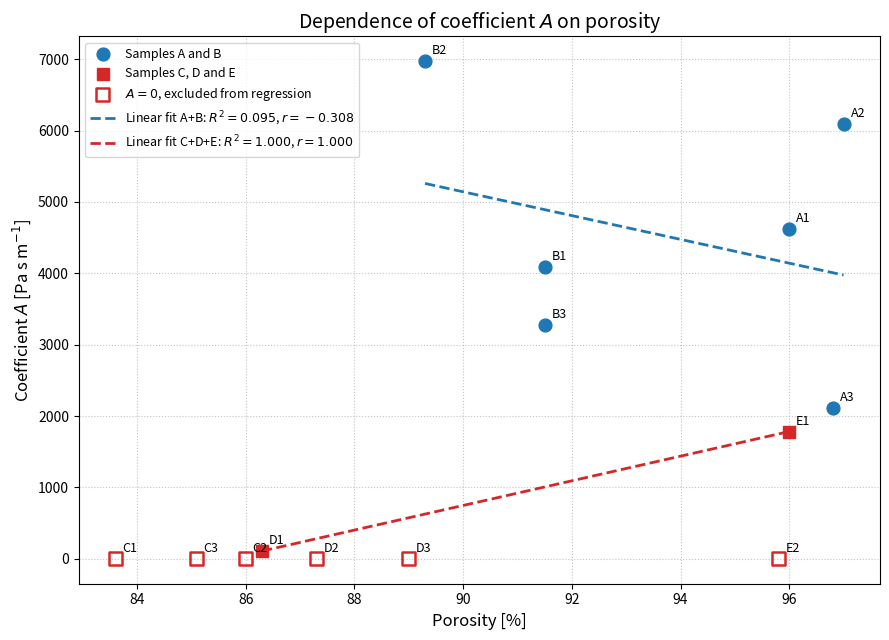
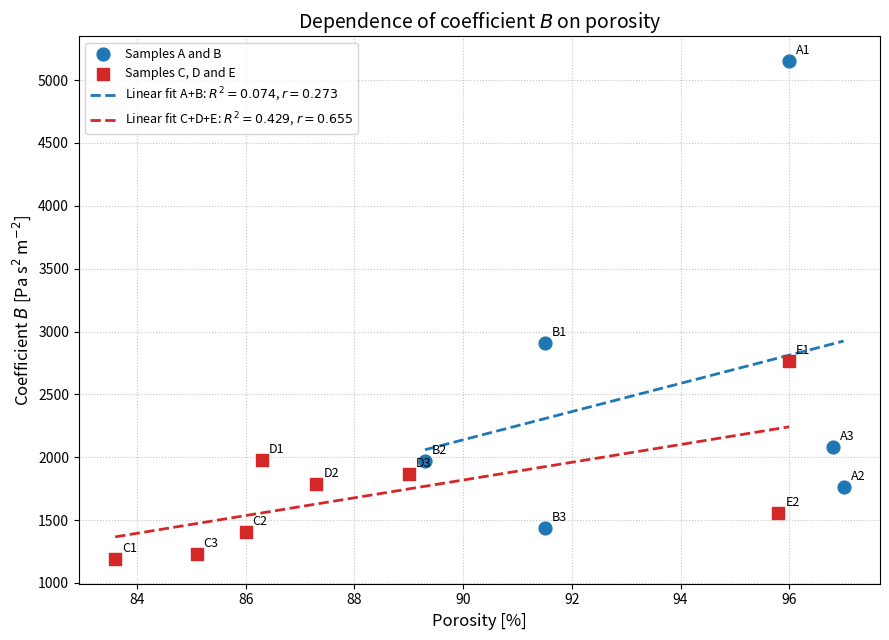
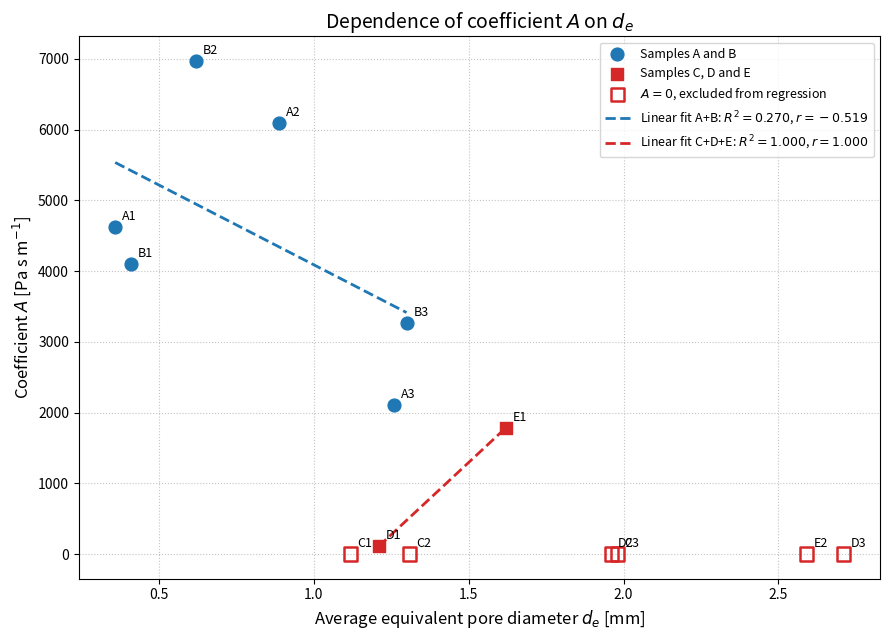
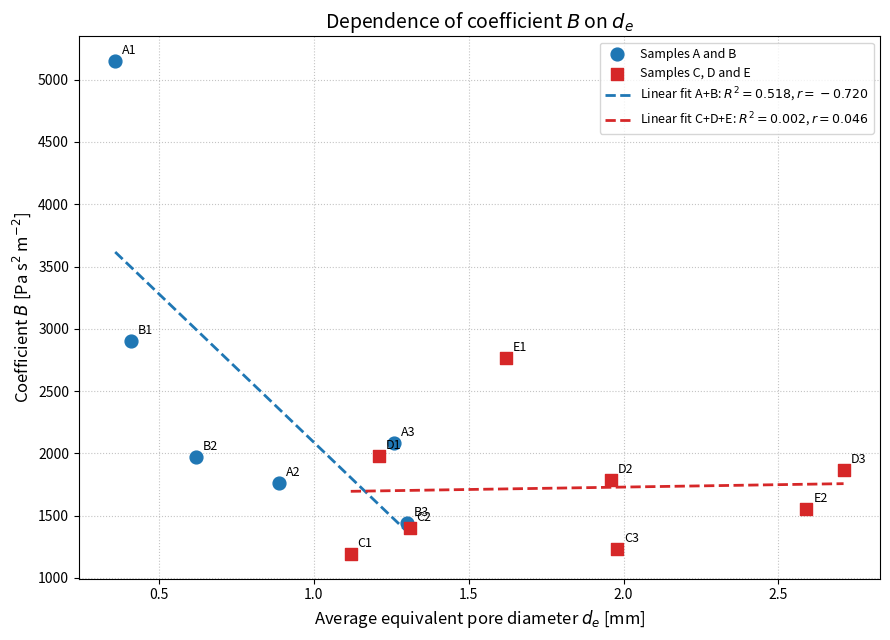
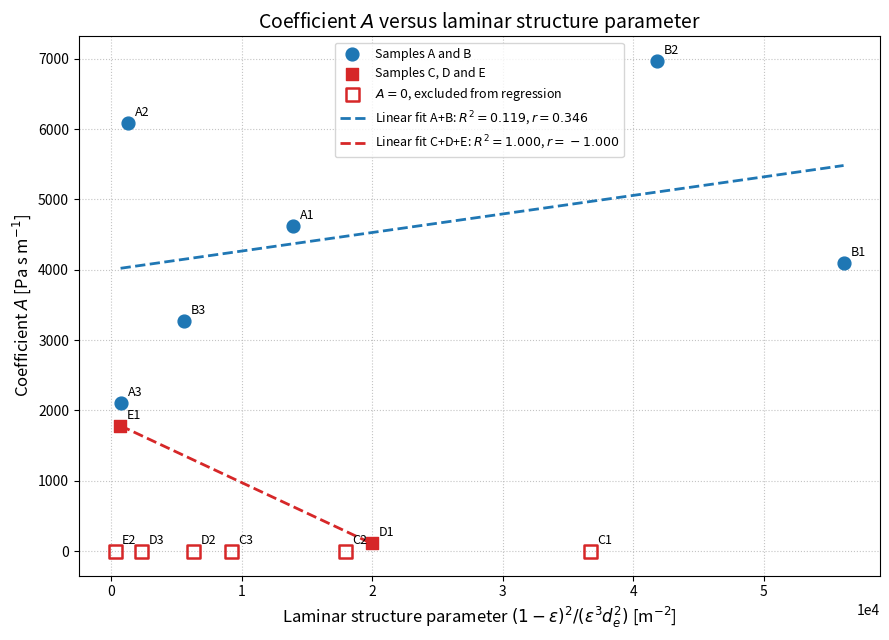
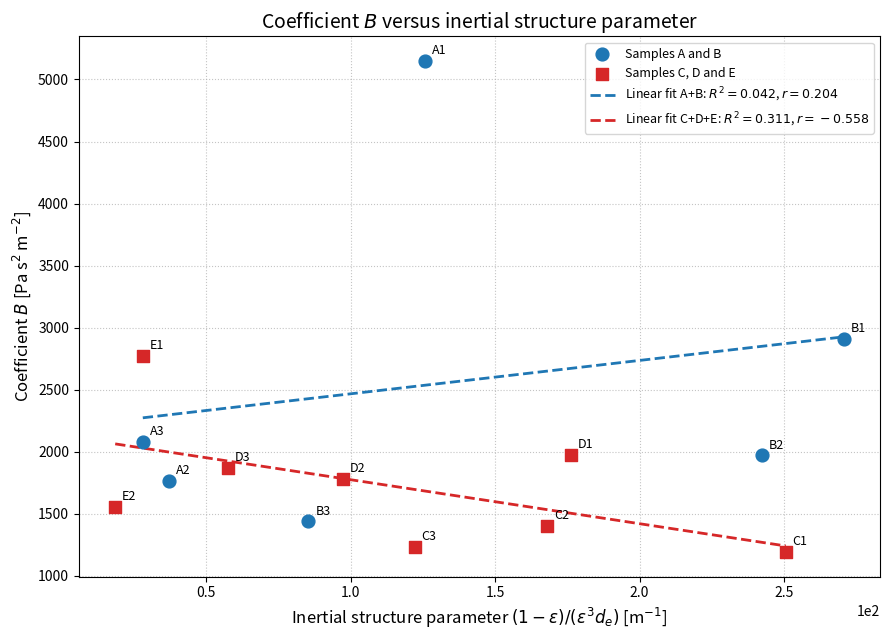

The script that saved these images, in order:
import numpy as np
import matplotlib.pyplot as plt
from scipy.stats import linregress


# ============================================================
# DATA
# ============================================================

samples = np.array([
    "A1", "A2", "A3",
    "B1", "B2", "B3",
    "C1", "C2", "C3",
    "D1", "D2", "D3",
    "E1", "E2"
])

materials = np.array([
    "Cu", "Cu", "Cu",
    "Sn", "Sn", "Sn",
    "Al2O3", "Al2O3", "Al2O3",
    "ZrO2", "ZrO2", "ZrO2",
    "Polyurethane", "Polyurethane"
])

# Porozita [%]
porosity_percent = np.array([
    96.0, 97.0, 96.8,
    91.5, 89.3, 91.5,
    83.6, 86.0, 85.1,
    86.3, 87.3, 89.0,
    96.0, 95.8
], dtype=float)

# Porozita jako bezrozměrná hodnota 0–1
porosity = porosity_percent / 100.0

# Průměrný ekvivalentní průměr pórů [mm]
de_mm = np.array([
    0.36, 0.89, 1.26,
    0.41, 0.62, 1.30,
    1.12, 1.31, 1.98,
    1.21, 1.96, 2.71,
    1.62, 2.59
], dtype=float)

# Převod na metry
de_m = de_mm / 1000.0

# Koeficient A [Pa s m^-1]
A_coeff = np.array([
    4626.70,
    6090.63,
    2112.25,
    4095.22,
    6971.14,
    3272.14,
    0.00,
    0.00,
    0.00,
    109.12,
    0.00,
    0.00,
    1783.59,
    0.00
], dtype=float)

# Koeficient B [Pa s^2 m^-2]
B_coeff = np.array([
    5149.64,
    1765.38,
    2082.14,
    2905.23,
    1970.50,
    1438.34,
    1191.99,
    1403.90,
    1231.75,
    1976.04,
    1784.36,
    1866.42,
    2768.57,
    1556.36
], dtype=float)


# ============================================================
# ROZDĚLENÍ DO SKUPIN
# ============================================================

# Skupina A+B
group_AB = np.array([
    sample[0] in ["A", "B"]
    for sample in samples
])

# Skupina C+D+E
group_CDE = np.array([
    sample[0] in ["C", "D", "E"]
    for sample in samples
])

# Nenulové hodnoty A
valid_A = A_coeff > 0.0


# ============================================================
# FYZIKÁLNĚ MOTIVOVANÉ PARAMETRY
# ============================================================

# Laminární parametr podobný Kozeny-Carman / Ergun:
#
# (1 - epsilon)^2 / (epsilon^3 * d_e^2)

ergun_A_parameter = (
    (1.0 - porosity) ** 2
    / (porosity ** 3 * de_m ** 2)
)

# Inerciální parametr podle Ergunova typu:
#
# (1 - epsilon) / (epsilon^3 * d_e)

ergun_B_parameter = (
    (1.0 - porosity)
    / (porosity ** 3 * de_m)
)


# ============================================================
# FUNKCE PRO LINEÁRNÍ REGRESI
# ============================================================

def calculate_linear_regression(x, y):
    """
    Spočítá lineární regresi:

        y = slope * x + intercept
    """

    x = np.asarray(x, dtype=float)
    y = np.asarray(y, dtype=float)

    if len(x) < 2:
        return None

    if np.allclose(x, x[0]):
        return None

    result = linregress(x, y)

    return {
        "slope": result.slope,
        "intercept": result.intercept,
        "r": result.rvalue,
        "r2": result.rvalue ** 2,
        "p": result.pvalue,
        "stderr": result.stderr
    }


# ============================================================
# VÝPIS REGRESE
# ============================================================

def print_regression_result(title, group_name, result, n_points):

    print("\n" + "=" * 80)
    print(title)
    print(group_name)
    print("=" * 80)

    if result is None:
        print("Regresi nebylo možné spočítat.")
        return

    print(f"Počet bodů: n = {n_points}")
    print(
        f"y = {result['slope']:.6e} x "
        f"+ {result['intercept']:.6e}"
    )
    print(f"Pearson r = {result['r']:.4f}")
    print(f"R² = {result['r2']:.4f}")
    print(f"p-value = {result['p']:.4e}")


# ============================================================
# OBECNÁ FUNKCE PRO VYKRESLENÍ KORELACE
# ============================================================

def plot_grouped_correlation(
    x,
    y,
    xlabel,
    ylabel,
    title,
    valid_mask=None,
    show_invalid_as_open=False,
    scientific_x=False
):

    x = np.asarray(x, dtype=float)
    y = np.asarray(y, dtype=float)

    if valid_mask is None:
        valid_mask = np.ones(len(y), dtype=bool)

    valid_mask = np.asarray(valid_mask, dtype=bool)

    fig, ax = plt.subplots(figsize=(9, 6.5))

    # --------------------------------------------------------
    # Masky pro platné body
    # --------------------------------------------------------

    mask_AB_valid = group_AB & valid_mask
    mask_CDE_valid = group_CDE & valid_mask

    # --------------------------------------------------------
    # Platné body A+B
    # --------------------------------------------------------

    ax.scatter(
        x[mask_AB_valid],
        y[mask_AB_valid],
        s=85,
        marker="o",
        color="tab:blue",
        label="Samples A and B",
        zorder=3
    )

    # --------------------------------------------------------
    # Platné body C+D+E
    # --------------------------------------------------------

    ax.scatter(
        x[mask_CDE_valid],
        y[mask_CDE_valid],
        s=85,
        marker="s",
        color="tab:red",
        label="Samples C, D and E",
        zorder=3
    )

    # --------------------------------------------------------
    # Neplatné body, například A = 0
    # --------------------------------------------------------

    invalid_mask = ~valid_mask

    if show_invalid_as_open and np.any(invalid_mask):

        invalid_AB = group_AB & invalid_mask
        invalid_CDE = group_CDE & invalid_mask

        if np.any(invalid_AB):
            ax.scatter(
                x[invalid_AB],
                y[invalid_AB],
                s=90,
                marker="o",
                facecolors="none",
                edgecolors="tab:blue",
                linewidths=1.8,
                label=r"$A=0$, excluded from regression",
                zorder=3
            )

        if np.any(invalid_CDE):
            ax.scatter(
                x[invalid_CDE],
                y[invalid_CDE],
                s=90,
                marker="s",
                facecolors="none",
                edgecolors="tab:red",
                linewidths=1.8,
                label=r"$A=0$, excluded from regression",
                zorder=3
            )

    # --------------------------------------------------------
    # Popisky bodů
    # --------------------------------------------------------

    for xi, yi, sample in zip(x, y, samples):
        ax.annotate(
            sample,
            xy=(xi, yi),
            xytext=(5, 5),
            textcoords="offset points",
            fontsize=9,
            zorder=4
        )

    # --------------------------------------------------------
    # Regrese pro skupinu A+B
    # --------------------------------------------------------

    regression_AB = calculate_linear_regression(
        x[mask_AB_valid],
        y[mask_AB_valid]
    )

    if regression_AB is not None:

        x_fit_AB = np.linspace(
            np.min(x[mask_AB_valid]),
            np.max(x[mask_AB_valid]),
            300
        )

        y_fit_AB = (
            regression_AB["slope"] * x_fit_AB
            + regression_AB["intercept"]
        )

        ax.plot(
            x_fit_AB,
            y_fit_AB,
            linestyle="--",
            linewidth=2,
            color="tab:blue",
            label=(
                "Linear fit A+B: "
                f"$R^2={regression_AB['r2']:.3f}$, "
                f"$r={regression_AB['r']:.3f}$"
            ),
            zorder=2
        )

    # --------------------------------------------------------
    # Regrese pro skupinu C+D+E
    # --------------------------------------------------------

    regression_CDE = calculate_linear_regression(
        x[mask_CDE_valid],
        y[mask_CDE_valid]
    )

    if regression_CDE is not None:

        x_fit_CDE = np.linspace(
            np.min(x[mask_CDE_valid]),
            np.max(x[mask_CDE_valid]),
            300
        )

        y_fit_CDE = (
            regression_CDE["slope"] * x_fit_CDE
            + regression_CDE["intercept"]
        )

        ax.plot(
            x_fit_CDE,
            y_fit_CDE,
            linestyle="--",
            linewidth=2,
            color="tab:red",
            label=(
                "Linear fit C+D+E: "
                f"$R^2={regression_CDE['r2']:.3f}$, "
                f"$r={regression_CDE['r']:.3f}$"
            ),
            zorder=2
        )

    # --------------------------------------------------------
    # Formátování grafu
    # --------------------------------------------------------

    ax.set_xlabel(xlabel, fontsize=12)
    ax.set_ylabel(ylabel, fontsize=12)
    ax.set_title(title, fontsize=14)

    ax.grid(
        True,
        linestyle=":",
        linewidth=0.8,
        alpha=0.75
    )

    if scientific_x:
        ax.ticklabel_format(
            axis="x",
            style="sci",
            scilimits=(0, 0)
        )

    # Odstranění duplicit v legendě
    handles, labels = ax.get_legend_handles_labels()

    unique_legend = {}

    for handle, label in zip(handles, labels):
        if label not in unique_legend:
            unique_legend[label] = handle

    ax.legend(
        unique_legend.values(),
        unique_legend.keys(),
        fontsize=9,
        loc="best"
    )

    plt.tight_layout()

    # --------------------------------------------------------
    # Výpis výsledků do terminálu
    # --------------------------------------------------------

    print_regression_result(
        title=title,
        group_name="Group A+B",
        result=regression_AB,
        n_points=np.sum(mask_AB_valid)
    )

    print_regression_result(
        title=title,
        group_name="Group C+D+E",
        result=regression_CDE,
        n_points=np.sum(mask_CDE_valid)
    )


# ============================================================
# GRAF 1: A VS POROZITA
# ============================================================

plot_grouped_correlation(
    x=porosity_percent,
    y=A_coeff,
    xlabel="Porosity [%]",
    ylabel=r"Coefficient $A$ [Pa s m$^{-1}$]",
    title=r"Dependence of coefficient $A$ on porosity",
    valid_mask=valid_A,
    show_invalid_as_open=True
)


# ============================================================
# GRAF 2: B VS POROZITA
# ============================================================

plot_grouped_correlation(
    x=porosity_percent,
    y=B_coeff,
    xlabel="Porosity [%]",
    ylabel=r"Coefficient $B$ [Pa s$^2$ m$^{-2}$]",
    title=r"Dependence of coefficient $B$ on porosity"
)


# ============================================================
# GRAF 3: A VS PRŮMĚR PÓRŮ
# ============================================================

plot_grouped_correlation(
    x=de_mm,
    y=A_coeff,
    xlabel=r"Average equivalent pore diameter $d_e$ [mm]",
    ylabel=r"Coefficient $A$ [Pa s m$^{-1}$]",
    title=r"Dependence of coefficient $A$ on $d_e$",
    valid_mask=valid_A,
    show_invalid_as_open=True
)


# ============================================================
# GRAF 4: B VS PRŮMĚR PÓRŮ
# ============================================================

plot_grouped_correlation(
    x=de_mm,
    y=B_coeff,
    xlabel=r"Average equivalent pore diameter $d_e$ [mm]",
    ylabel=r"Coefficient $B$ [Pa s$^2$ m$^{-2}$]",
    title=r"Dependence of coefficient $B$ on $d_e$"
)


# ============================================================
# GRAF 5: A VS LAMINÁRNÍ ERGUNŮV PARAMETR
# ============================================================

plot_grouped_correlation(
    x=ergun_A_parameter,
    y=A_coeff,
    xlabel=(
        r"Laminar structure parameter "
        r"$(1-\varepsilon)^2/(\varepsilon^3 d_e^2)$ [m$^{-2}$]"
    ),
    ylabel=r"Coefficient $A$ [Pa s m$^{-1}$]",
    title=r"Coefficient $A$ versus laminar structure parameter",
    valid_mask=valid_A,
    show_invalid_as_open=True,
    scientific_x=True
)


# ============================================================
# GRAF 6: B VS INERCIÁLNÍ ERGUNŮV PARAMETR
# ============================================================

plot_grouped_correlation(
    x=ergun_B_parameter,
    y=B_coeff,
    xlabel=(
        r"Inertial structure parameter "
        r"$(1-\varepsilon)/(\varepsilon^3 d_e)$ [m$^{-1}$]"
    ),
    ylabel=r"Coefficient $B$ [Pa s$^2$ m$^{-2}$]",
    title=r"Coefficient $B$ versus inertial structure parameter",
    scientific_x=True
)


# ============================================================
# ZOBRAZENÍ VŠECH ŠESTI GRAFŮ
# ============================================================

plt.show()
